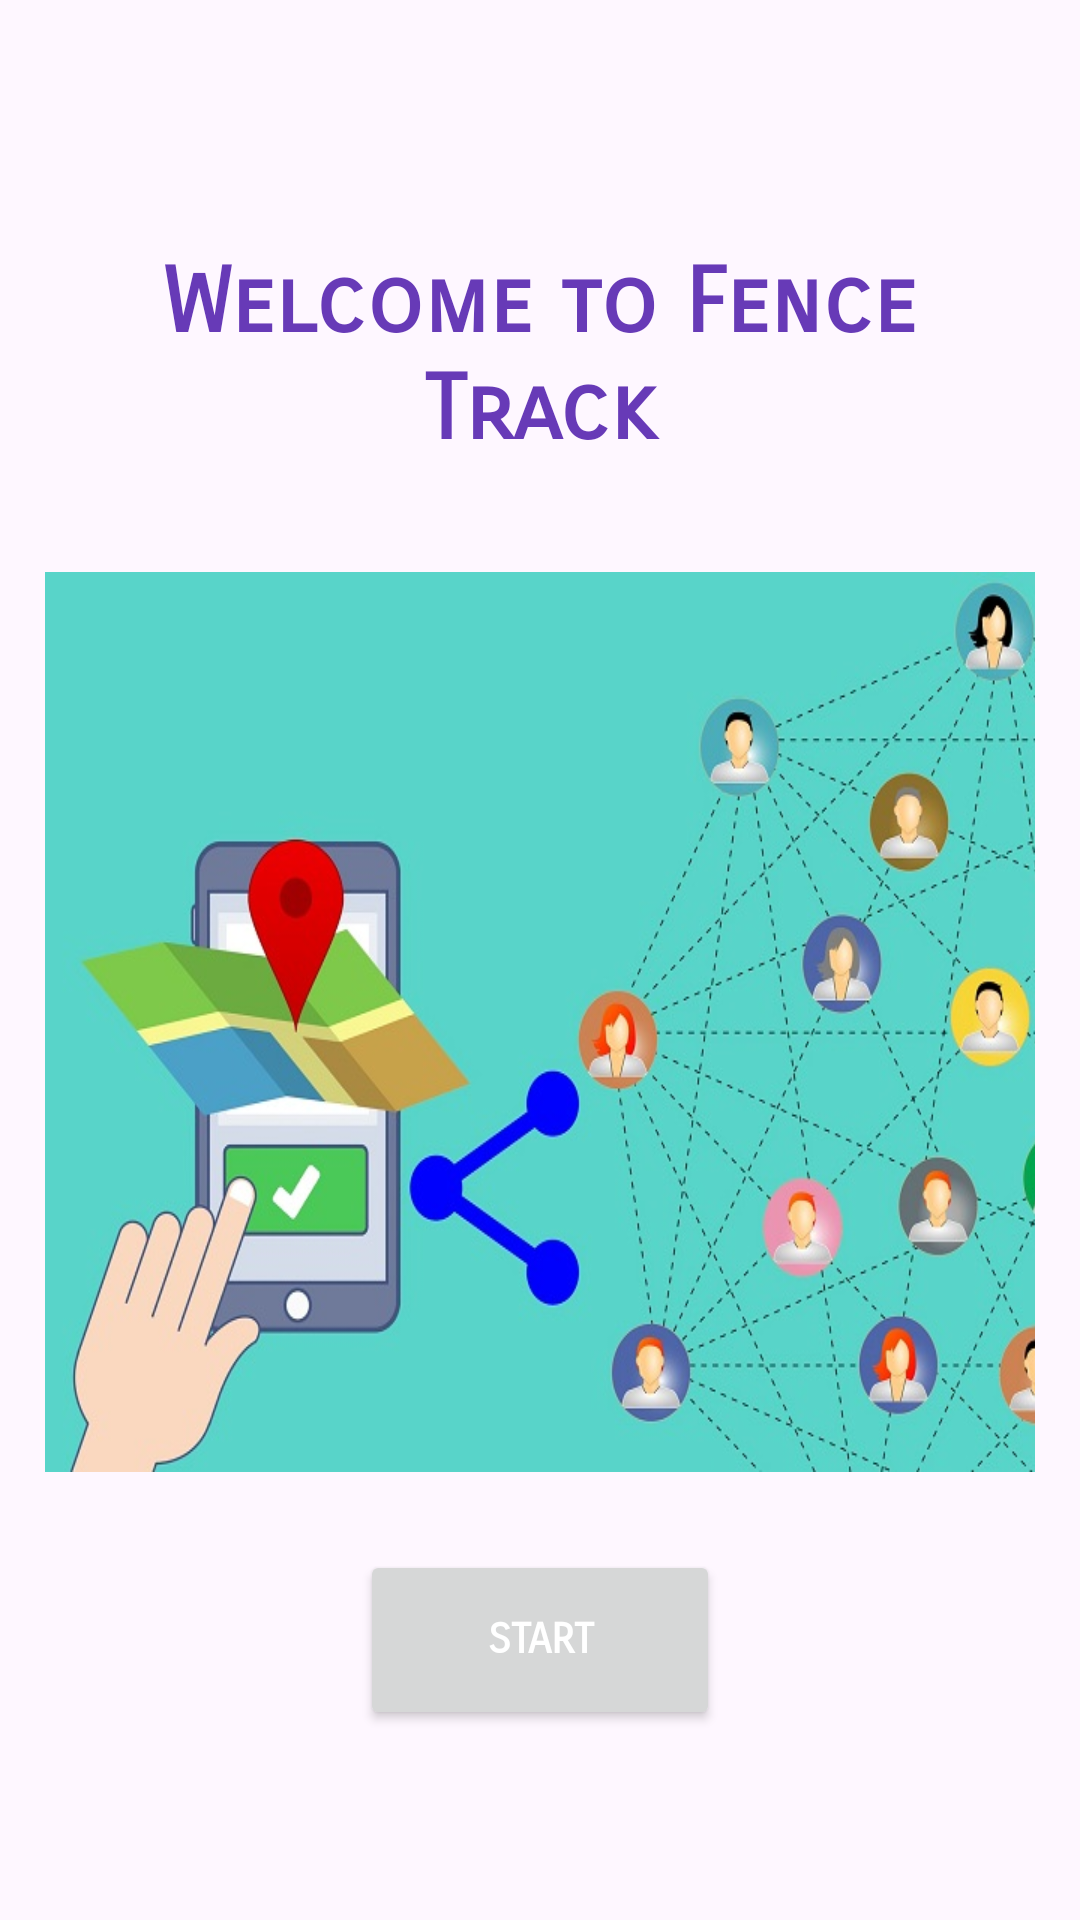

Here is an Android app screen rendered from its layout file. Give the layout XML and the strings, colors and styles it references.
<!-- AndroidManifest.xml: activity theme Theme.FenceTrack -->
<!-- res/layout/activity_main.xml -->
<?xml version="1.0" encoding="utf-8"?>
<androidx.coordinatorlayout.widget.CoordinatorLayout xmlns:android="http://schemas.android.com/apk/res/android"
    xmlns:app="http://schemas.android.com/apk/res-auto"
    xmlns:tools="http://schemas.android.com/tools"
    android:layout_width="match_parent"
    android:layout_height="match_parent"
    android:fitsSystemWindows="true"
    tools:context=".MainActivity">

    <com.google.android.material.appbar.AppBarLayout
        android:layout_width="match_parent"
        android:layout_height="wrap_content"
        android:fitsSystemWindows="true">

        <com.google.android.material.appbar.MaterialToolbar
            android:id="@+id/toolbar"
            android:layout_width="match_parent"
            android:layout_height="?attr/actionBarSize" />

    </com.google.android.material.appbar.AppBarLayout>

    <include layout="@layout/welcome_layout"></include>

</androidx.coordinatorlayout.widget.CoordinatorLayout>
<!-- res/layout/welcome_layout.xml (included above) -->
<?xml version="1.0" encoding="utf-8"?>
<LinearLayout xmlns:android="http://schemas.android.com/apk/res/android"
    xmlns:app="http://schemas.android.com/apk/res-auto"
    xmlns:tools="http://schemas.android.com/tools"
    android:layout_width="match_parent"
    android:layout_height="match_parent"
    android:orientation="vertical"
    android:layout_marginTop="50dp"
    android:weightSum="6"
    android:padding="15dp">

    <LinearLayout
        android:layout_width="match_parent"
        android:layout_height="wrap_content"
        android:gravity="center"
        android:layout_weight="2">

        <TextView
            android:id="@+id/lblTitle"
            android:layout_width="match_parent"
            android:layout_height="wrap_content"
            android:fontFamily="sans-serif-smallcaps"
            android:text="Welcome to Fence Track"
            android:textAlignment="center"
            android:textAllCaps="false"
            android:textColor="#673AB7"
            android:textSize="30sp"
            android:textStyle="bold" />

    </LinearLayout>

   <LinearLayout
       android:layout_width="match_parent"
       android:layout_height="wrap_content"
       android:gravity="center"
       android:layout_weight="2">
       <ImageView
           android:id="@+id/imgLogo"
           android:layout_width="350dp"
           android:layout_height="300dp"
           android:background="@drawable/logo" />

   </LinearLayout>

<LinearLayout
    android:layout_width="match_parent"
    android:layout_height="wrap_content"
    android:gravity="center"
    android:layout_weight="2">

    <Button
        android:id="@+id/btnStart"
        android:layout_width="120dp"
        android:layout_height="60dp"
        android:layout_marginBottom="20dp"
        android:fontFamily="sans-serif-smallcaps"
        android:text="Start"
        android:onClick="login"
        android:textColor="@color/white"
        android:textStyle="bold" />

</LinearLayout>




</LinearLayout>
<!-- resources referenced by this layout -->
<resources>
  <!-- drawable logo: jpg bitmap (drawable, 85104 bytes) -->
  <style name="Theme.FenceTrack" parent="Base.Theme.FenceTrack" />
  <style name="Base.Theme.FenceTrack" parent="Theme.Material3.DayNight.NoActionBar">
          
          
      </style>
  <!-- not gathered from this repository: default colours our renderer supplied (Android Studio template values) -->
  <color name="white">#FFFFFFFF</color>
</resources>
